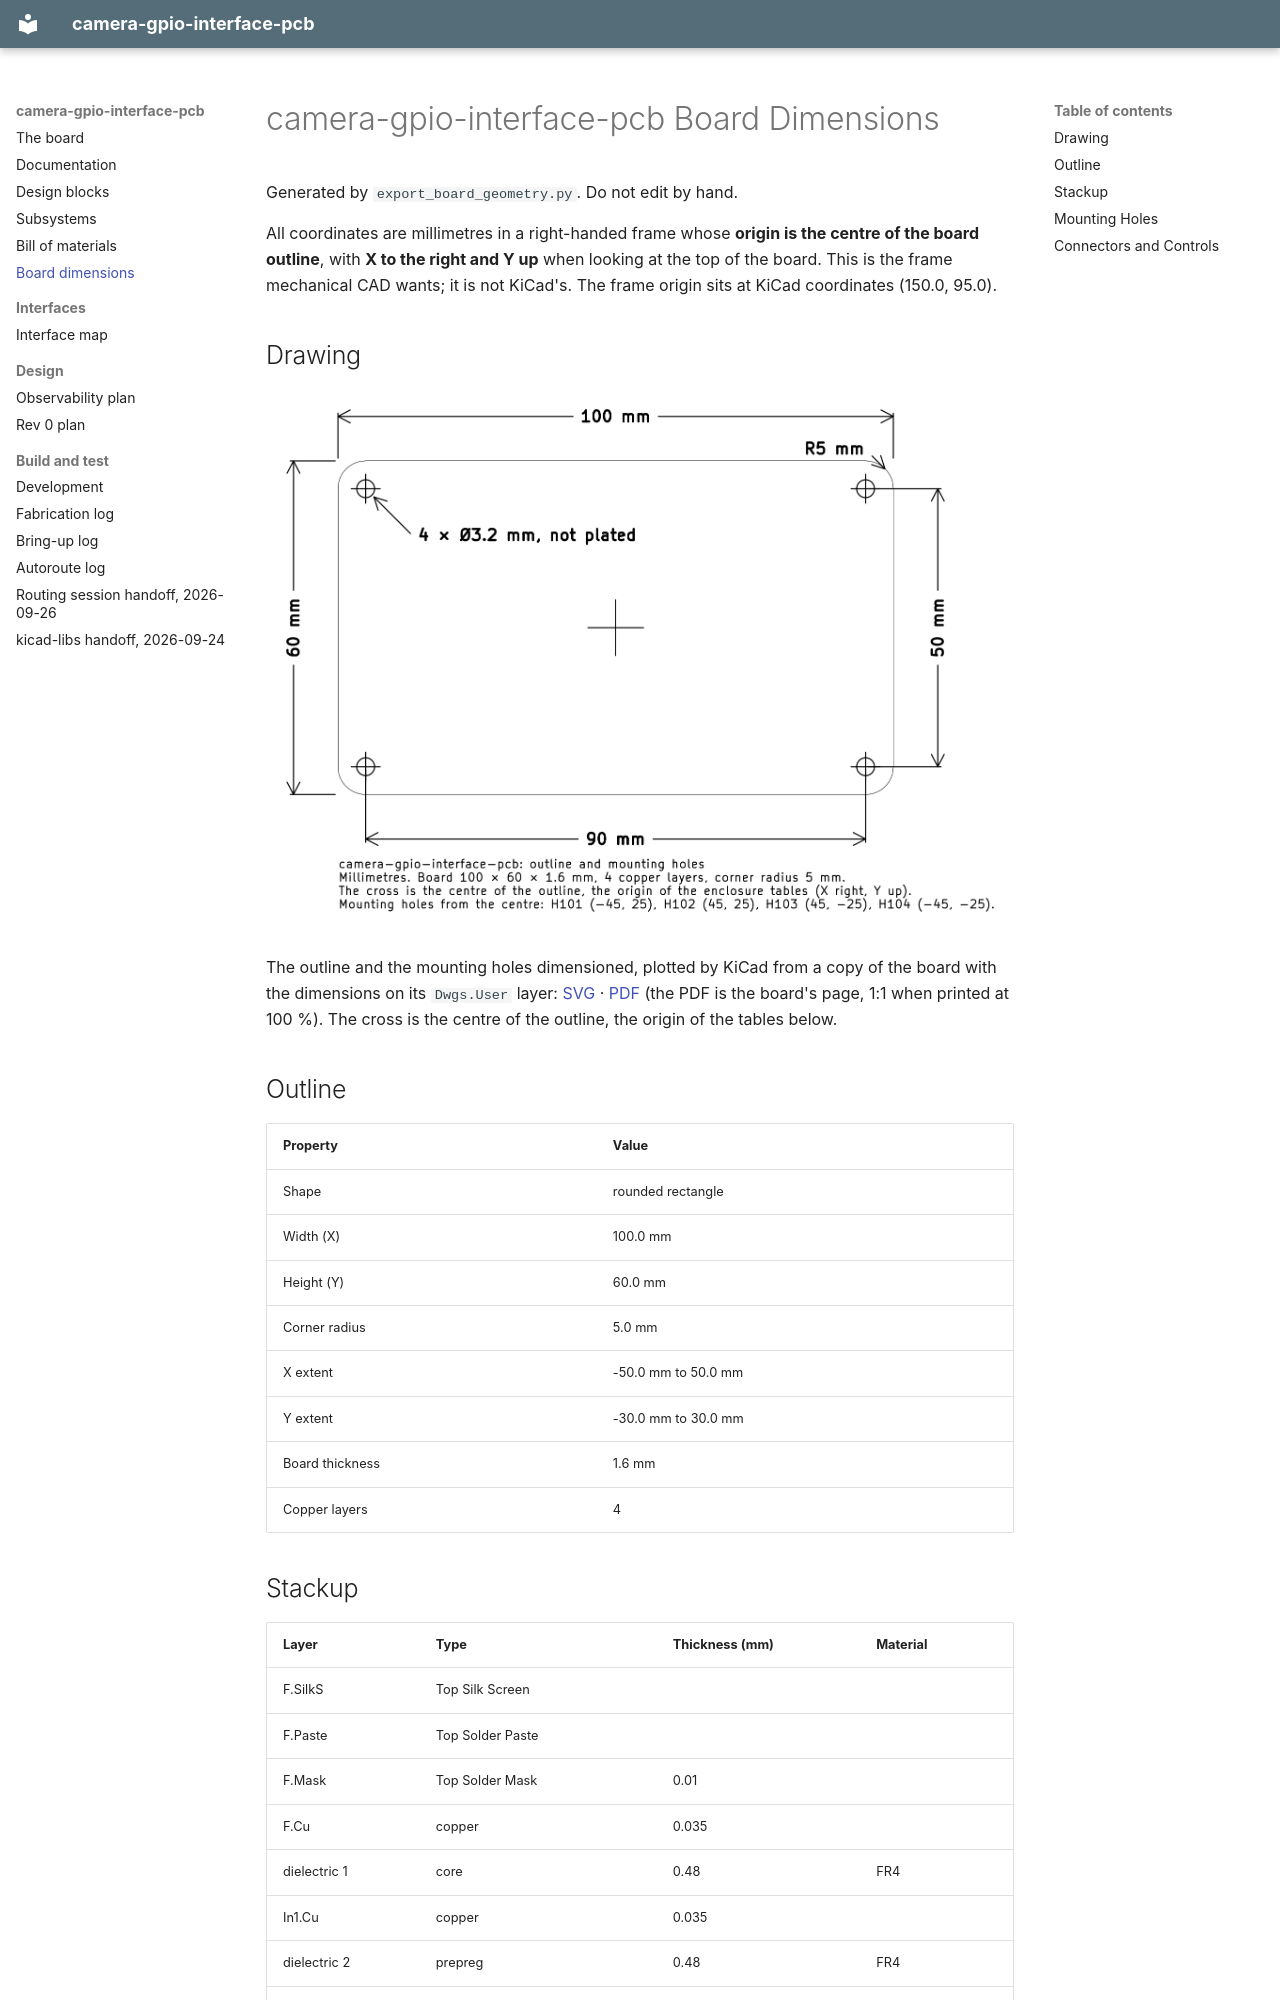

repository: peterpolidoro/camera-gpio-interface-pcb · page: generated/mechanical/board-dimensions/index.html · generator: mkdocs

# camera-gpio-interface-pcb Board Dimensions

Generated by `export_board_geometry.py`. Do not edit by hand.

All coordinates are millimetres in a right-handed frame whose **origin is the
centre of the board outline**, with **X to the right and Y up** when looking at
the top of the board. This is the frame mechanical CAD wants; it is not KiCad's.
The frame origin sits at KiCad coordinates (150.0, 95.0).

## Drawing

![Outline and mounting holes, dimensioned](board-dimensions.png)

The outline and the mounting holes dimensioned, plotted by KiCad from a copy of the board with the dimensions on its `Dwgs.User` layer: [SVG](board-dimensions.svg) · [PDF](board-dimensions.pdf) (the PDF is the board's page, 1:1 when printed at 100 %). The cross is the centre of the outline, the origin of the tables below.

## Outline

| Property | Value |
| --- | --- |
| Shape | rounded rectangle |
| Width (X) | 100.0 mm |
| Height (Y) | 60.0 mm |
| Corner radius | 5.0 mm |
| X extent | -50.0 mm to 50.0 mm |
| Y extent | -30.0 mm to 30.0 mm |
| Board thickness | 1.6 mm |
| Copper layers | 4 |

## Stackup

| Layer | Type | Thickness (mm) | Material |
| --- | --- | --- | --- |
| F.SilkS | Top Silk Screen |  |  |
| F.Paste | Top Solder Paste |  |  |
| F.Mask | Top Solder Mask | 0.01 |  |
| F.Cu | copper | 0.035 |  |
| dielectric 1 | core | 0.48 | FR4 |
| In1.Cu | copper | 0.035 |  |
| dielectric 2 | prepreg | 0.48 | FR4 |
| In2.Cu | copper | 0.035 |  |
| dielectric 3 | core | 0.48 | FR4 |
| B.Cu | copper | 0.035 |  |
| B.Mask | Bottom Solder Mask | 0.01 |  |
| B.Paste | Bottom Solder Paste |  |  |
| B.SilkS | Bottom Silk Screen |  |  |
